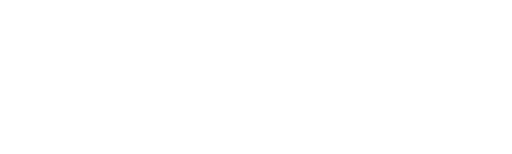
t = 0.00 s
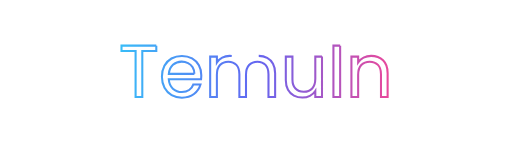
t = 1.00 s
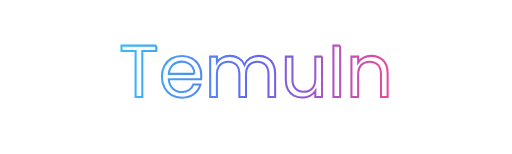
t = 2.00 s
t = 3.00 s: frame unchanged from t = 2.00 s, image omitted

The animated SVG that drew these frames (rendered in a browser with its animation timeline set to each time). Animation: 1 SMIL element (animate=1); one cycle of 4.00 s, repeats indefinitely.

<svg width="500" height="150" viewBox="0 0 500 150" fill="none" xmlns="http://www.w3.org/2000/svg">
  <defs>
    <linearGradient id="grad" x1="0%" y1="0%" x2="100%" y2="0%">
      <stop offset="0%" stop-color="#38bdf8"></stop>   <!-- biru -->
      <stop offset="50%" stop-color="#6366f1"></stop>  <!-- ungu -->
      <stop offset="100%" stop-color="#ec4899"></stop> <!-- pink -->
    </linearGradient>
  </defs>

  <text x="50%" y="50%" text-anchor="middle" dominant-baseline="middle" font-family="Poppins" font-size="72" fill="none" stroke="url(#grad)" stroke-width="2" stroke-dasharray="1200" stroke-dashoffset="1200">
    TemuIn
    <animate attributeName="stroke-dashoffset" from="1200" to="0" dur="4s" repeatCount="indefinite"></animate>
  </text>
</svg>
